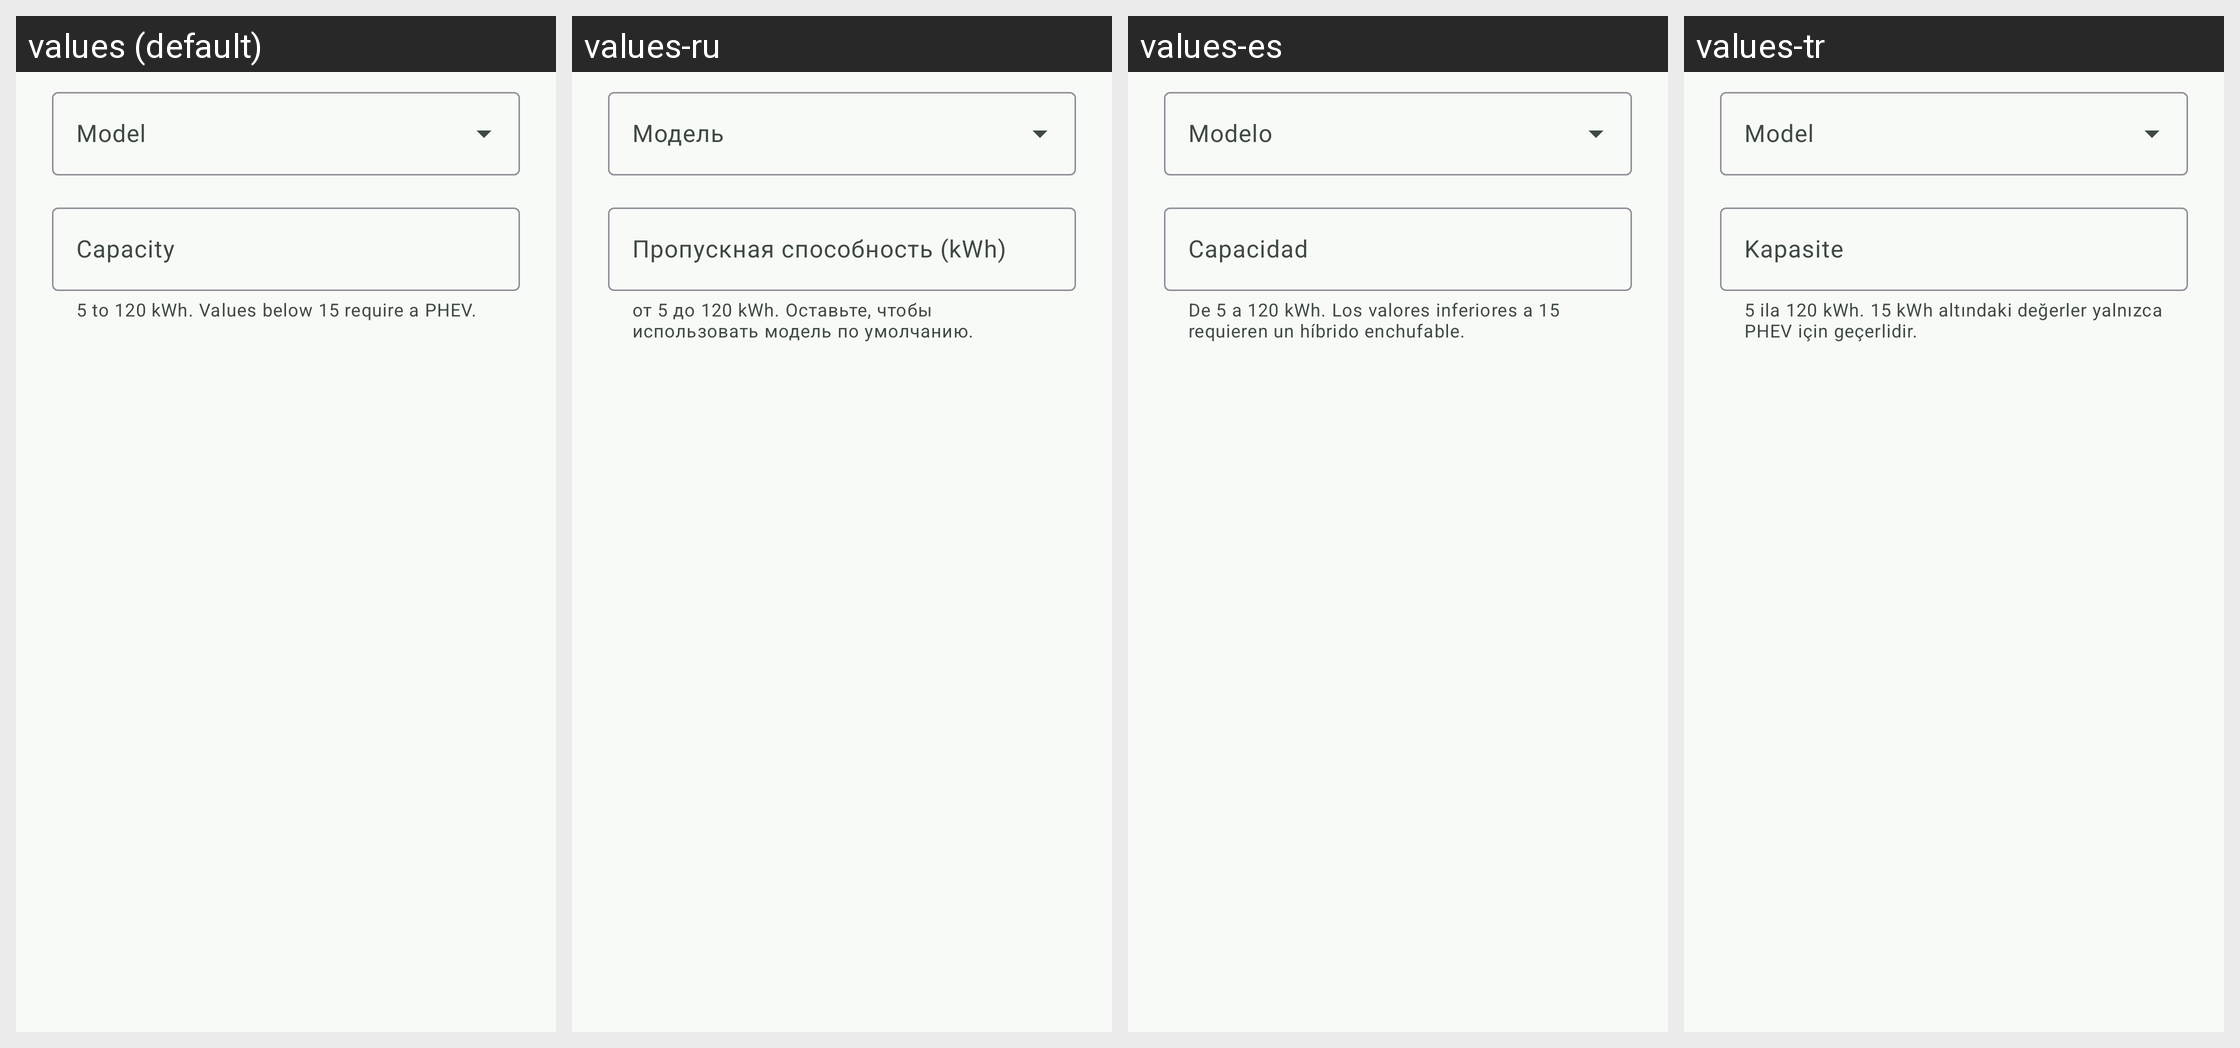

Here is an Android app screen in its default locale and in the app's own translations. Write out the translated-string differences for the strings that appear on this screen.
Android screen res/layout/dialog_vehicle_capacity.xml rendered under 4 locales, left to right: values (default), values-ru, values-es, values-tr. Device: Nexus 5 (rendered at 1080×1920; each locale shown at half size, 540×960, under a caption strip naming it); theme Theme.Overdrive.
Other locales in the repository, not shown: values-af, values-ar, values-ca, values-cs, values-da, values-de, values-el, values-en, values-fi, values-fr, values-he, values-hi, values-hu, values-it, values-ja, values-ko, values-nb, values-nl, values-no, values-pl, values-pt, values-pt-rBR, values-ro, values-sr, values-sv, values-th, values-uk, values-vi, values-zh-rCN, values-zh-rTW.
Strings drawn on this screen, with the default value and each locale's value (text and hints the layout hard-codes, and strings that could not be matched under every locale, appear in the picture but are not listed):

vehicle_dialog_model_label
  values: Model
  values-ru: Модель
  values-es: Modelo
  values-tr: Model

vehicle_dialog_capacity_label
  values: Capacity
  values-ru: Пропускная способность (kWh)
  values-es: Capacidad
  values-tr: Kapasite

vehicle_dialog_capacity_helper
  values: 5 to 120 kWh. Values below 15 require a PHEV.
  values-ru: от 5 до 120 kWh. Оставьте, чтобы использовать модель по умолчанию.
  values-es: De 5 a 120 kWh. Los valores inferiores a 15 requieren un híbrido enchufable.
  values-tr: 5 ila 120 kWh. 15 kWh altındaki değerler yalnızca PHEV için geçerlidir.
